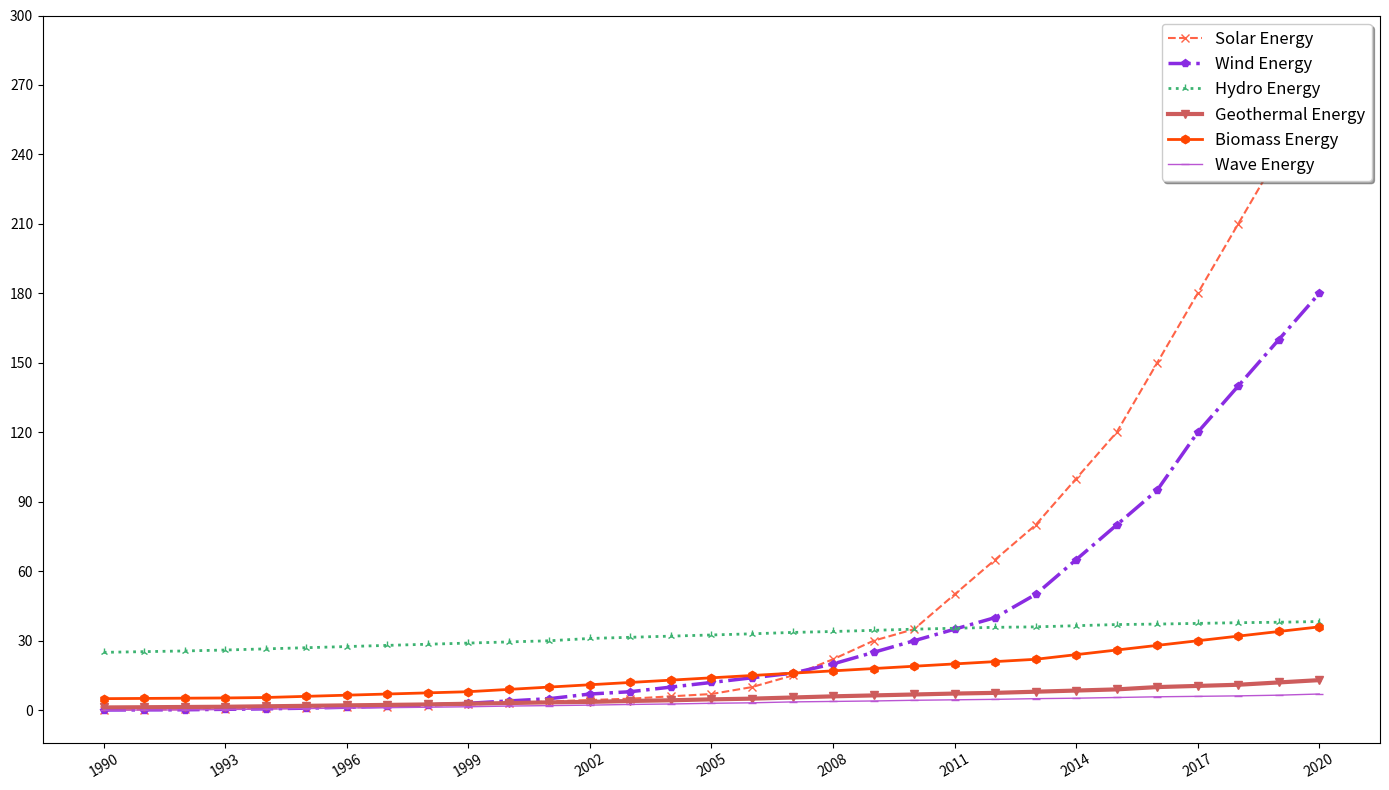

Reproduce this figure in Python.
import matplotlib.pyplot as plt
import numpy as np

years = np.arange(1990, 2021)
solar_energy = np.array([0.2, 0.3, 0.4, 0.6, 0.8, 1, 1.2, 1.5, 2.0, 2.5, 3.0, 3.8, 4.4, 5.0, 6, 7, 10, 15, 22, 30, 35, 50, 65, 80, 100, 120, 150, 180, 210, 240, 280])
wind_energy = np.array([0.1, 0.15, 0.2, 0.4, 0.6, 0.9, 1.3, 1.7, 2.3, 3, 4, 5, 7, 8, 10, 12, 14, 16, 20, 25, 30, 35, 40, 50, 65, 80, 95, 120, 140, 160, 180])
hydro_energy = np.array([25, 25.3, 25.6, 26, 26.5, 27, 27.5, 28, 28.5, 29, 29.5, 30, 31, 31.5, 32, 32.5, 33, 33.6, 34, 34.5, 35, 35.4, 35.8, 36, 36.5, 37, 37.2, 37.5, 37.8, 38, 38.3])
geothermal_energy = np.array([1.2, 1.3, 1.4, 1.5, 1.7, 1.9, 2.1, 2.3, 2.5, 2.8, 3.1, 3.4, 3.6, 4, 4.3, 4.7, 5, 5.5, 6, 6.4, 6.8, 7.2, 7.5, 8, 8.5, 9, 10, 10.5, 11, 12, 13])
biomass_energy = np.array([5, 5.1, 5.2, 5.3, 5.5, 6, 6.5, 7, 7.5, 8, 9, 10, 11, 12, 13, 14, 15, 16, 17, 18, 19, 20, 21, 22, 24, 26, 28, 30, 32, 34, 36])
wave_energy = np.array([0, 0.1, 0.15, 0.3, 0.5, 0.7, 1, 1.1, 1.3, 1.5, 1.8, 2, 2.2, 2.5, 2.7, 3, 3.2, 3.6, 3.8, 4, 4.3, 4.5, 4.7, 5, 5.2, 5.5, 5.8, 6, 6.2, 6.5, 7])

plt.figure(figsize=(14, 8))
plt.plot(years, solar_energy, color='#FF6347', linestyle='--', linewidth=1.5, marker='x', label='Solar Energy')
plt.plot(years, wind_energy, color='#8A2BE2', linestyle='-.', linewidth=2.5, marker='p', label='Wind Energy')
plt.plot(years, hydro_energy, color='#3CB371', linestyle=':', linewidth=2, marker='2', label='Hydro Energy')
plt.plot(years, geothermal_energy, color='#CD5C5C', linestyle='-', linewidth=3, marker='v', label='Geothermal Energy')
plt.plot(years, biomass_energy, color='#FF4500', linestyle='-', linewidth=2, marker='h', label='Biomass Energy')
plt.plot(years, wave_energy, color='#BA55D3', linestyle='-', linewidth=1, marker='_', label='Wave Energy')

plt.grid(False)  # Removed the grid
plt.xticks(years[::3], rotation=30)  # Changed ticks interval and rotation
plt.yticks(np.arange(0, 305, 30))  # Changed intervals for y-ticks
plt.legend(loc='upper right', fontsize=12, shadow=True)  # Moved and styled legend
plt.tight_layout()
plt.show()
